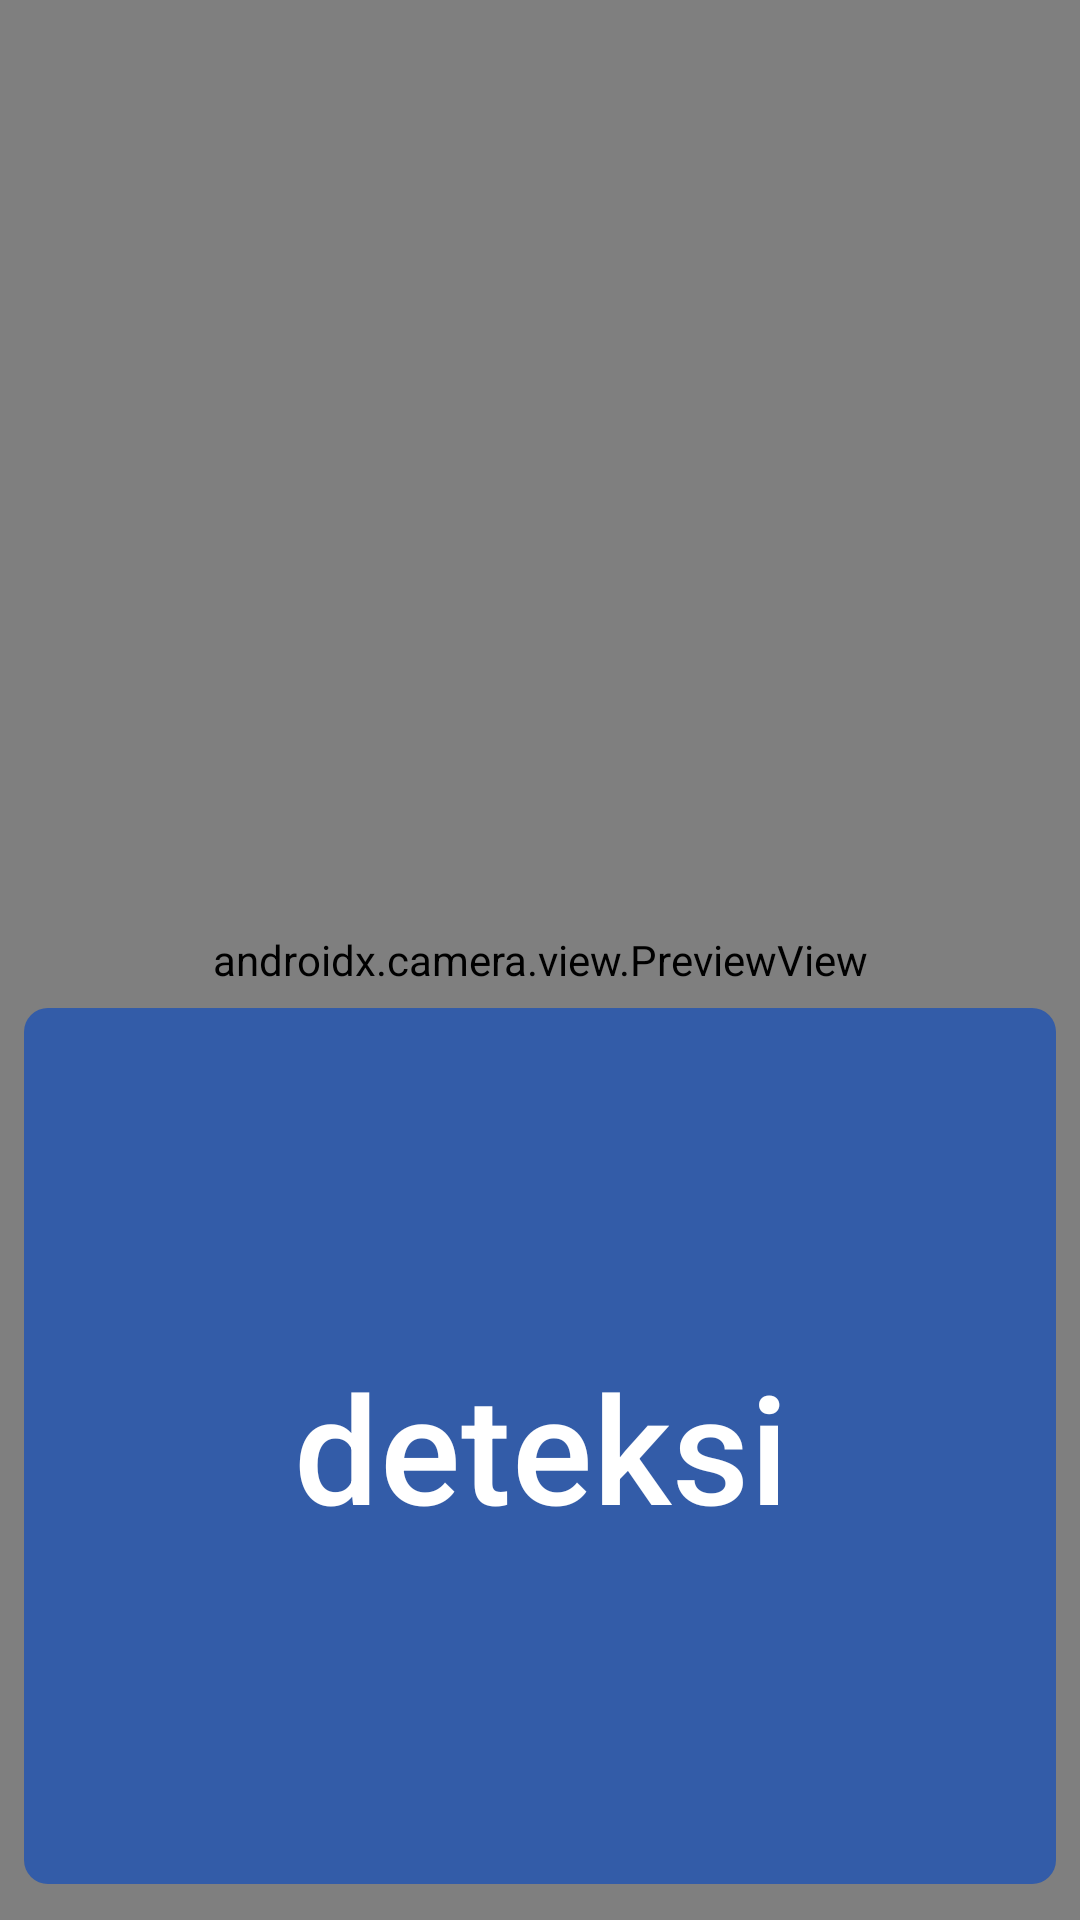

Here is an Android app screen rendered from its layout file. Give the layout XML and the strings, colors and styles it references.
<!-- AndroidManifest.xml: application theme Theme.BesideMe -->
<!-- res/layout/activity_object_detection.xml -->
<?xml version="1.0" encoding="utf-8"?>
<androidx.constraintlayout.widget.ConstraintLayout
    xmlns:android="http://schemas.android.com/apk/res/android"
    xmlns:app="http://schemas.android.com/apk/res-auto"
    xmlns:tools="http://schemas.android.com/tools"
    android:layout_width="match_parent"
    android:layout_height="match_parent"
    tools:context=".ui.objectdetection.ObjectDetection">

    <androidx.camera.view.PreviewView
        android:id="@+id/viewFinder"
        android:layout_width="match_parent"
        android:layout_height="match_parent" >


    </androidx.camera.view.PreviewView>

    <com.google.android.material.button.MaterialButton
        android:id="@+id/btn_detect"
        android:layout_width="match_parent"
        android:layout_height="300dp"
        android:text="deteksi"
        android:layout_margin="8dp"
        app:cornerRadius="8dp"
        android:textSize="50sp"
        app:layout_constraintBottom_toBottomOf="@+id/viewFinder"
        app:layout_constraintEnd_toEndOf="parent"
        app:layout_constraintStart_toStartOf="parent" />

</androidx.constraintlayout.widget.ConstraintLayout>
<!-- resources referenced by this layout -->
<resources>
  <style name="Theme.BesideMe" parent="Base.Theme.BesideMe" />
  <style name="Base.Theme.BesideMe" parent="Theme.Material3.DayNight.NoActionBar">
          <item name="colorPrimary">@color/md_theme_light_primary</item>
          <item name="colorOnPrimary">@color/md_theme_light_onPrimary</item>
          <item name="colorPrimaryContainer">@color/md_theme_light_primaryContainer</item>
          <item name="colorOnPrimaryContainer">@color/md_theme_light_onPrimaryContainer</item>
          <item name="colorSecondary">@color/md_theme_light_secondary</item>
          <item name="colorOnSecondary">@color/md_theme_light_onSecondary</item>
          <item name="colorSecondaryContainer">@color/md_theme_light_secondaryContainer</item>
          <item name="colorOnSecondaryContainer">@color/md_theme_light_onSecondaryContainer</item>
          <item name="colorTertiary">@color/md_theme_light_tertiary</item>
          <item name="colorOnTertiary">@color/md_theme_light_onTertiary</item>
          <item name="colorTertiaryContainer">@color/md_theme_light_tertiaryContainer</item>
          <item name="colorOnTertiaryContainer">@color/md_theme_light_onTertiaryContainer</item>
          <item name="colorError">@color/md_theme_light_error</item>
          <item name="colorErrorContainer">@color/md_theme_light_errorContainer</item>
          <item name="colorOnError">@color/md_theme_light_onError</item>
          <item name="colorOnErrorContainer">@color/md_theme_light_onErrorContainer</item>
          <item name="android:colorBackground">@color/md_theme_light_background</item>
          <item name="colorOnBackground">@color/md_theme_light_onBackground</item>
          <item name="colorSurface">@color/md_theme_light_surface</item>
          <item name="colorOnSurface">@color/md_theme_light_onSurface</item>
          <item name="colorSurfaceVariant">@color/md_theme_light_surfaceVariant</item>
          <item name="colorOnSurfaceVariant">@color/md_theme_light_onSurfaceVariant</item>
          <item name="colorOutline">@color/md_theme_light_outline</item>
          <item name="colorOnSurfaceInverse">@color/md_theme_light_inverseOnSurface</item>
          <item name="colorSurfaceInverse">@color/md_theme_light_inverseSurface</item>
          <item name="colorPrimaryInverse">@color/md_theme_light_inversePrimary</item>
      </style>
  <color name="md_theme_light_primary">#335CA8</color>
  <color name="md_theme_light_onPrimary">#FFFFFF</color>
  <color name="md_theme_light_primaryContainer">#D8E2FF</color>
  <color name="md_theme_light_onPrimaryContainer">#001A42</color>
  <color name="md_theme_light_secondary">#575E71</color>
  <color name="md_theme_light_onSecondary">#FFFFFF</color>
  <color name="md_theme_light_secondaryContainer">#DBE2F9</color>
  <color name="md_theme_light_onSecondaryContainer">#141B2C</color>
  <color name="md_theme_light_tertiary">#135CB8</color>
  <color name="md_theme_light_onTertiary">#FFFFFF</color>
  <color name="md_theme_light_tertiaryContainer">#D7E2FF</color>
  <color name="md_theme_light_onTertiaryContainer">#001A40</color>
  <color name="md_theme_light_error">#BA1A1A</color>
  <color name="md_theme_light_errorContainer">#FFDAD6</color>
  <color name="md_theme_light_onError">#FFFFFF</color>
  <color name="md_theme_light_onErrorContainer">#410002</color>
  <color name="md_theme_light_background">#FEFBFF</color>
  <color name="md_theme_light_onBackground">#1B1B1F</color>
  <color name="md_theme_light_surface">#FEFBFF</color>
  <color name="md_theme_light_onSurface">#1B1B1F</color>
  <color name="md_theme_light_surfaceVariant">#E1E2EC</color>
  <color name="md_theme_light_onSurfaceVariant">#44474F</color>
  <color name="md_theme_light_outline">#75777F</color>
  <color name="md_theme_light_inverseOnSurface">#F2F0F4</color>
  <color name="md_theme_light_inverseSurface">#303034</color>
  <color name="md_theme_light_inversePrimary">#AEC6FF</color>
</resources>
